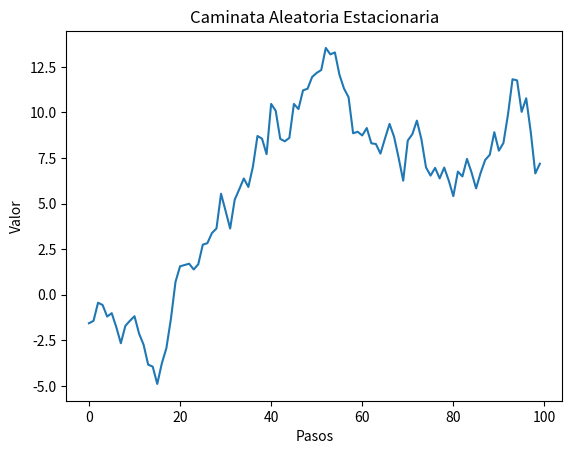

Here is the Python script that generated this plot:
import numpy as np
import matplotlib.pyplot as plt

# Parámetros
n = 100  # Número de pasos
mean = 0.0  # Media de los pasos
std = 1.0  # Desviación estándar de los pasos

# Generar una secuencia de pasos aleatorios
steps = np.random.normal(mean, std, n)

# Calcular la caminata aleatoria acumulativa
walk = np.cumsum(steps)

# Crear una gráfica de la caminata aleatoria
plt.plot(walk)
plt.title('Caminata Aleatoria Estacionaria')
plt.xlabel('Pasos')
plt.ylabel('Valor')
plt.show()
